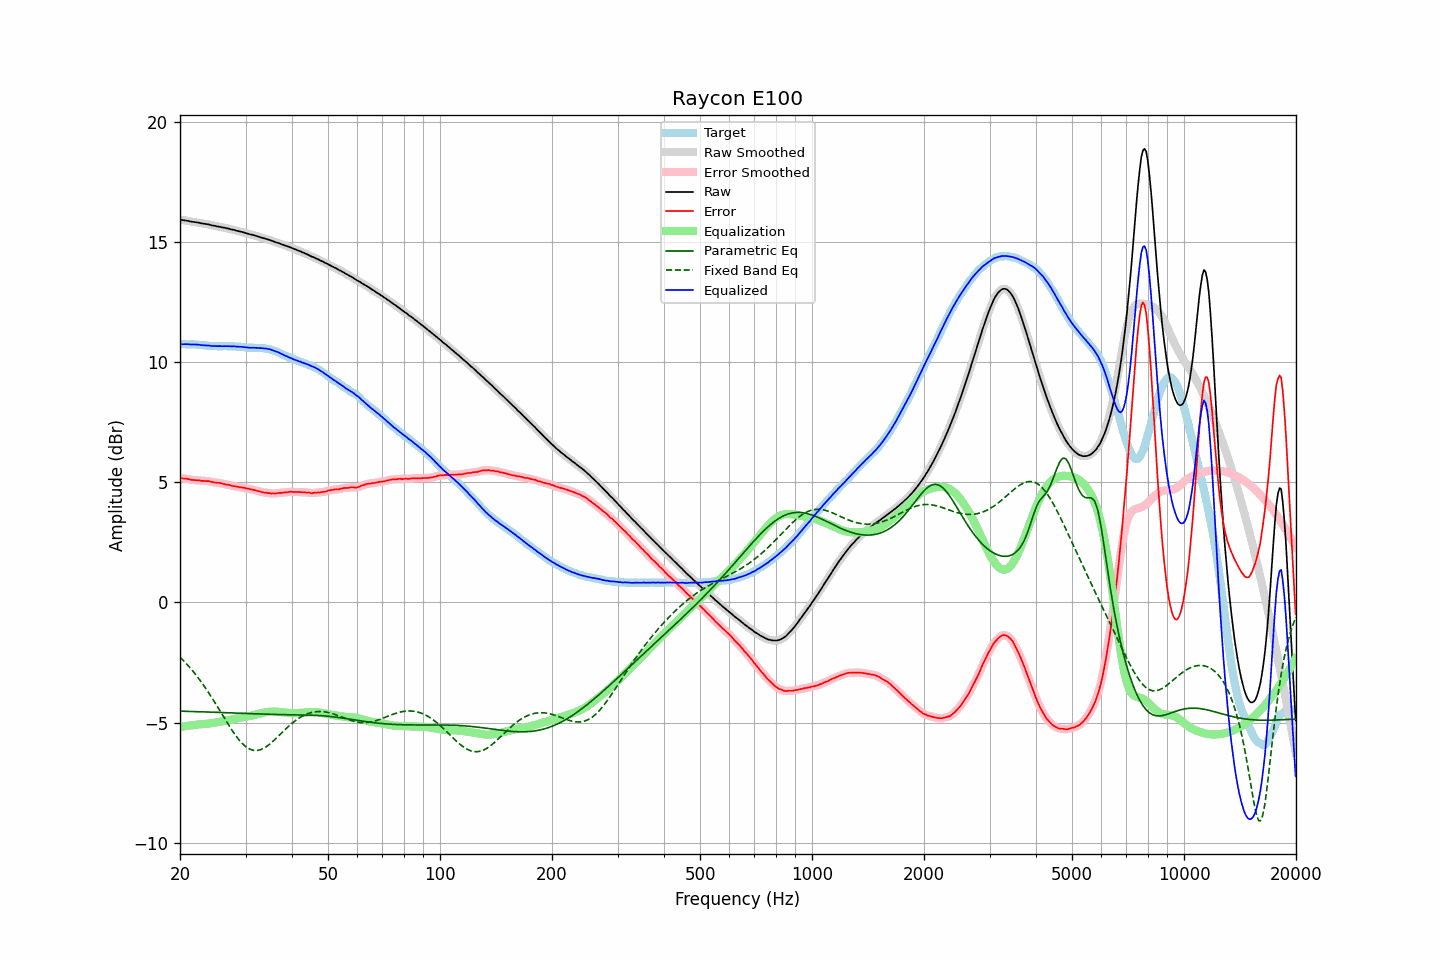

Data behind this chart, as committed beside it:
frequency, raw, error, smoothed, error_smoothed, equalization, parametric_eq, fixed_band_eq, equalized_raw, equalized_smoothed, target
20.00, 15.94, 5.18, 15.93, 5.18, -5.19, -4.52, -2.28, 10.75, 10.75, 10.75
20.20, 15.93, 5.17, 15.93, 5.17, -5.17, -4.52, -2.34, 10.75, 10.75, 10.75
20.40, 15.92, 5.16, 15.92, 5.17, -5.16, -4.53, -2.41, 10.75, 10.75, 10.75
20.61, 15.91, 5.15, 15.91, 5.16, -5.15, -4.53, -2.48, 10.75, 10.75, 10.75
20.81, 15.90, 5.15, 15.90, 5.15, -5.14, -4.53, -2.55, 10.75, 10.75, 10.74
21.02, 15.89, 5.14, 15.88, 5.14, -5.13, -4.53, -2.62, 10.75, 10.75, 10.74
21.23, 15.87, 5.12, 15.87, 5.12, -5.12, -4.53, -2.70, 10.74, 10.75, 10.74
21.44, 15.86, 5.10, 15.86, 5.11, -5.11, -4.54, -2.78, 10.74, 10.74, 10.75
21.66, 15.85, 5.10, 15.85, 5.10, -5.11, -4.54, -2.85, 10.74, 10.74, 10.74
21.87, 15.84, 5.09, 15.84, 5.09, -5.10, -4.54, -2.94, 10.74, 10.74, 10.74
22.09, 15.83, 5.09, 15.83, 5.09, -5.09, -4.54, -3.02, 10.74, 10.74, 10.73
22.31, 15.82, 5.08, 15.82, 5.08, -5.08, -4.55, -3.11, 10.74, 10.73, 10.73
22.54, 15.81, 5.08, 15.80, 5.08, -5.08, -4.55, -3.20, 10.73, 10.73, 10.72
22.76, 15.79, 5.06, 15.79, 5.07, -5.07, -4.55, -3.29, 10.71, 10.72, 10.72
22.99, 15.78, 5.06, 15.78, 5.06, -5.07, -4.55, -3.38, 10.71, 10.71, 10.71
23.22, 15.77, 5.06, 15.77, 5.06, -5.06, -4.55, -3.48, 10.70, 10.70, 10.70
23.45, 15.76, 5.05, 15.76, 5.06, -5.05, -4.56, -3.57, 10.70, 10.70, 10.70
23.69, 15.75, 5.05, 15.75, 5.05, -5.05, -4.56, -3.67, 10.70, 10.70, 10.69
23.92, 15.74, 5.05, 15.73, 5.04, -5.04, -4.56, -3.77, 10.70, 10.69, 10.68
24.16, 15.72, 5.03, 15.72, 5.03, -5.03, -4.56, -3.88, 10.69, 10.69, 10.68
24.40, 15.70, 5.01, 15.70, 5.02, -5.02, -4.57, -3.98, 10.68, 10.68, 10.68
24.65, 15.69, 5.00, 15.68, 5.00, -5.01, -4.57, -4.09, 10.68, 10.67, 10.68
24.89, 15.68, 4.99, 15.67, 4.99, -5.00, -4.57, -4.20, 10.68, 10.67, 10.68
25.14, 15.66, 4.98, 15.66, 4.99, -4.99, -4.57, -4.31, 10.67, 10.67, 10.67
25.39, 15.65, 4.98, 15.65, 4.98, -4.97, -4.58, -4.42, 10.67, 10.67, 10.66
25.65, 15.64, 4.97, 15.63, 4.97, -4.96, -4.58, -4.53, 10.67, 10.67, 10.66
25.91, 15.62, 4.95, 15.62, 4.95, -4.95, -4.58, -4.64, 10.67, 10.67, 10.66
26.16, 15.61, 4.93, 15.61, 4.93, -4.94, -4.58, -4.75, 10.67, 10.67, 10.67
26.43, 15.60, 4.92, 15.59, 4.92, -4.92, -4.59, -4.86, 10.67, 10.67, 10.67
26.69, 15.58, 4.90, 15.58, 4.91, -4.91, -4.59, -4.97, 10.67, 10.67, 10.67
26.96, 15.57, 4.90, 15.56, 4.90, -4.89, -4.59, -5.08, 10.67, 10.67, 10.66
27.23, 15.55, 4.88, 15.55, 4.88, -4.88, -4.59, -5.18, 10.67, 10.67, 10.66
27.50, 15.53, 4.86, 15.53, 4.87, -4.86, -4.60, -5.28, 10.66, 10.67, 10.66
27.77, 15.52, 4.84, 15.51, 4.85, -4.85, -4.60, -5.38, 10.66, 10.66, 10.67
28.05, 15.51, 4.84, 15.50, 4.84, -4.84, -4.60, -5.48, 10.67, 10.66, 10.66
28.33, 15.48, 4.82, 15.48, 4.83, -4.83, -4.60, -5.57, 10.65, 10.66, 10.65
28.62, 15.47, 4.82, 15.46, 4.81, -4.81, -4.61, -5.66, 10.65, 10.65, 10.64
28.90, 15.45, 4.79, 15.45, 4.80, -4.80, -4.61, -5.74, 10.64, 10.65, 10.65
29.19, 15.44, 4.79, 15.43, 4.79, -4.79, -4.61, -5.82, 10.64, 10.64, 10.64
29.48, 15.42, 4.78, 15.42, 4.78, -4.78, -4.61, -5.89, 10.64, 10.64, 10.63
29.78, 15.40, 4.77, 15.40, 4.77, -4.77, -4.62, -5.95, 10.63, 10.63, 10.62
30.08, 15.38, 4.75, 15.38, 4.76, -4.76, -4.62, -6.00, 10.62, 10.62, 10.62
30.38, 15.36, 4.74, 15.36, 4.74, -4.74, -4.62, -6.05, 10.61, 10.61, 10.61
30.68, 15.34, 4.73, 15.34, 4.73, -4.73, -4.62, -6.09, 10.61, 10.61, 10.60
30.99, 15.32, 4.71, 15.32, 4.72, -4.72, -4.63, -6.12, 10.60, 10.60, 10.60
31.30, 15.31, 4.70, 15.30, 4.70, -4.70, -4.63, -6.14, 10.61, 10.60, 10.60
31.61, 15.29, 4.68, 15.29, 4.68, -4.68, -4.63, -6.16, 10.60, 10.60, 10.60
31.93, 15.27, 4.67, 15.27, 4.67, -4.66, -4.63, -6.16, 10.60, 10.60, 10.59
32.24, 15.25, 4.64, 15.25, 4.65, -4.65, -4.64, -6.16, 10.60, 10.60, 10.60
32.57, 15.23, 4.63, 15.23, 4.63, -4.63, -4.64, -6.15, 10.60, 10.60, 10.59
32.89, 15.21, 4.61, 15.21, 4.61, -4.61, -4.64, -6.13, 10.59, 10.59, 10.59
33.22, 15.19, 4.59, 15.19, 4.60, -4.60, -4.64, -6.10, 10.59, 10.59, 10.59
33.55, 15.17, 4.58, 15.17, 4.58, -4.59, -4.65, -6.07, 10.58, 10.58, 10.58
33.89, 15.15, 4.57, 15.15, 4.57, -4.57, -4.65, -6.03, 10.57, 10.57, 10.57
34.23, 15.13, 4.57, 15.13, 4.57, -4.56, -4.65, -5.99, 10.56, 10.57, 10.55
34.57, 15.11, 4.55, 15.11, 4.56, -4.55, -4.65, -5.94, 10.55, 10.55, 10.55
34.92, 15.09, 4.55, 15.08, 4.55, -4.55, -4.66, -5.89, 10.54, 10.54, 10.53
35.27, 15.06, 4.53, 15.06, 4.54, -4.54, -4.66, -5.83, 10.51, 10.52, 10.52
35.62, 15.04, 4.54, 15.03, 4.54, -4.54, -4.66, -5.77, 10.49, 10.49, 10.49
35.97, 15.01, 4.53, 15.01, 4.54, -4.54, -4.66, -5.71, 10.46, 10.47, 10.47
... 635 more rows
